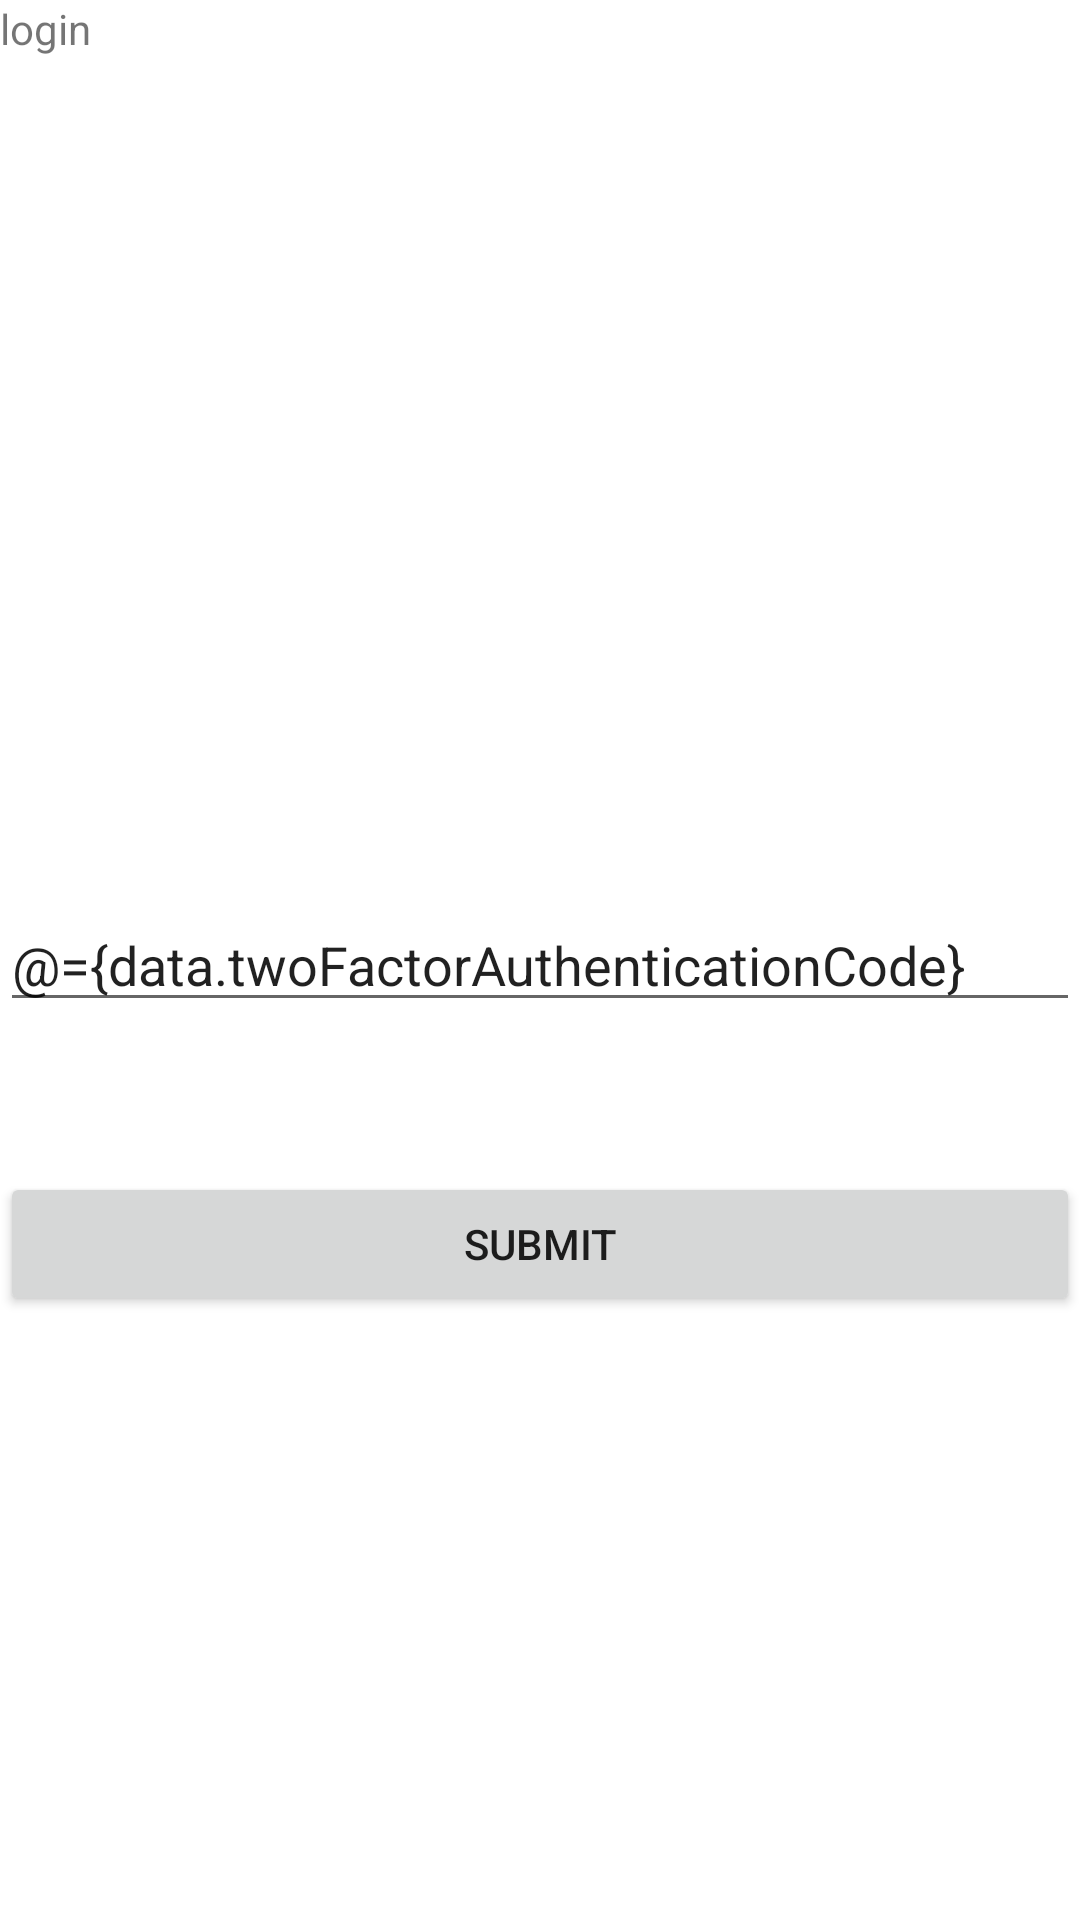

The Android layout XML behind this screen, and the referenced resources:
<!-- AndroidManifest.xml: application theme Theme.Travelspot -->
<!-- res/layout/fragment_two_factor_authentication.xml -->
<?xml version="1.0" encoding="utf-8"?>
<layout xmlns:app="http://schemas.android.com/apk/res-auto"
    xmlns:tools="http://schemas.android.com/tools"
    xmlns:android="http://schemas.android.com/apk/res/android">

    <data>
        <variable
            name="data"
            type="net.barrage.travelspot.screens.two_factor_authentication.presentation.TwoFactorAuthenticationViewModel" />
    </data>

    <androidx.constraintlayout.widget.ConstraintLayout
        android:layout_width="match_parent"
        android:layout_height="match_parent">

        <TextView
            android:id="@+id/text"
            android:text="login"
            android:layout_width="wrap_content"
            android:layout_height="wrap_content"
            tools:ignore="MissingConstraints" />

        <EditText
            android:id="@+id/editText"
            android:layout_width="match_parent"
            android:layout_height="wrap_content"
            android:text="@={data.twoFactorAuthenticationCode}"
            app:layout_constraintBottom_toBottomOf="parent"
            app:layout_constraintTop_toTopOf="parent" />

        <Button
            android:id="@+id/btnSubmit"
            android:layout_width="match_parent"
            android:layout_height="wrap_content"
            android:layout_marginTop="50dp"
            android:text="submit"
            android:onClick="@{() -> data.submitTwoFactorAuthentication()}"
            app:layout_constraintTop_toBottomOf="@+id/editText" />
    </androidx.constraintlayout.widget.ConstraintLayout>

</layout>
<!-- resources referenced by this layout -->
<resources>
  <style name="Theme.Travelspot" parent="Theme.MaterialComponents.DayNight.DarkActionBar">
          
          <item name="colorPrimary">@color/purple_500</item>
          <item name="colorPrimaryVariant">@color/purple_700</item>
          <item name="colorOnPrimary">@color/white</item>
          
          <item name="colorSecondary">@color/teal_200</item>
          <item name="colorSecondaryVariant">@color/teal_700</item>
          <item name="colorOnSecondary">@color/black</item>
          
          <item name="android:statusBarColor" tools:targetApi="l">?attr/colorPrimaryVariant</item>
          
      </style>
  <!-- not gathered from this repository: default colours our renderer supplied (Android Studio template values) -->
  <color name="purple_500">#FF6200EE</color>
  <color name="purple_700">#FF3700B3</color>
  <color name="teal_200">#FF03DAC5</color>
  <color name="teal_700">#FF018786</color>
  <color name="black">#FF000000</color>
  <color name="white">#FFFFFFFF</color>
</resources>
